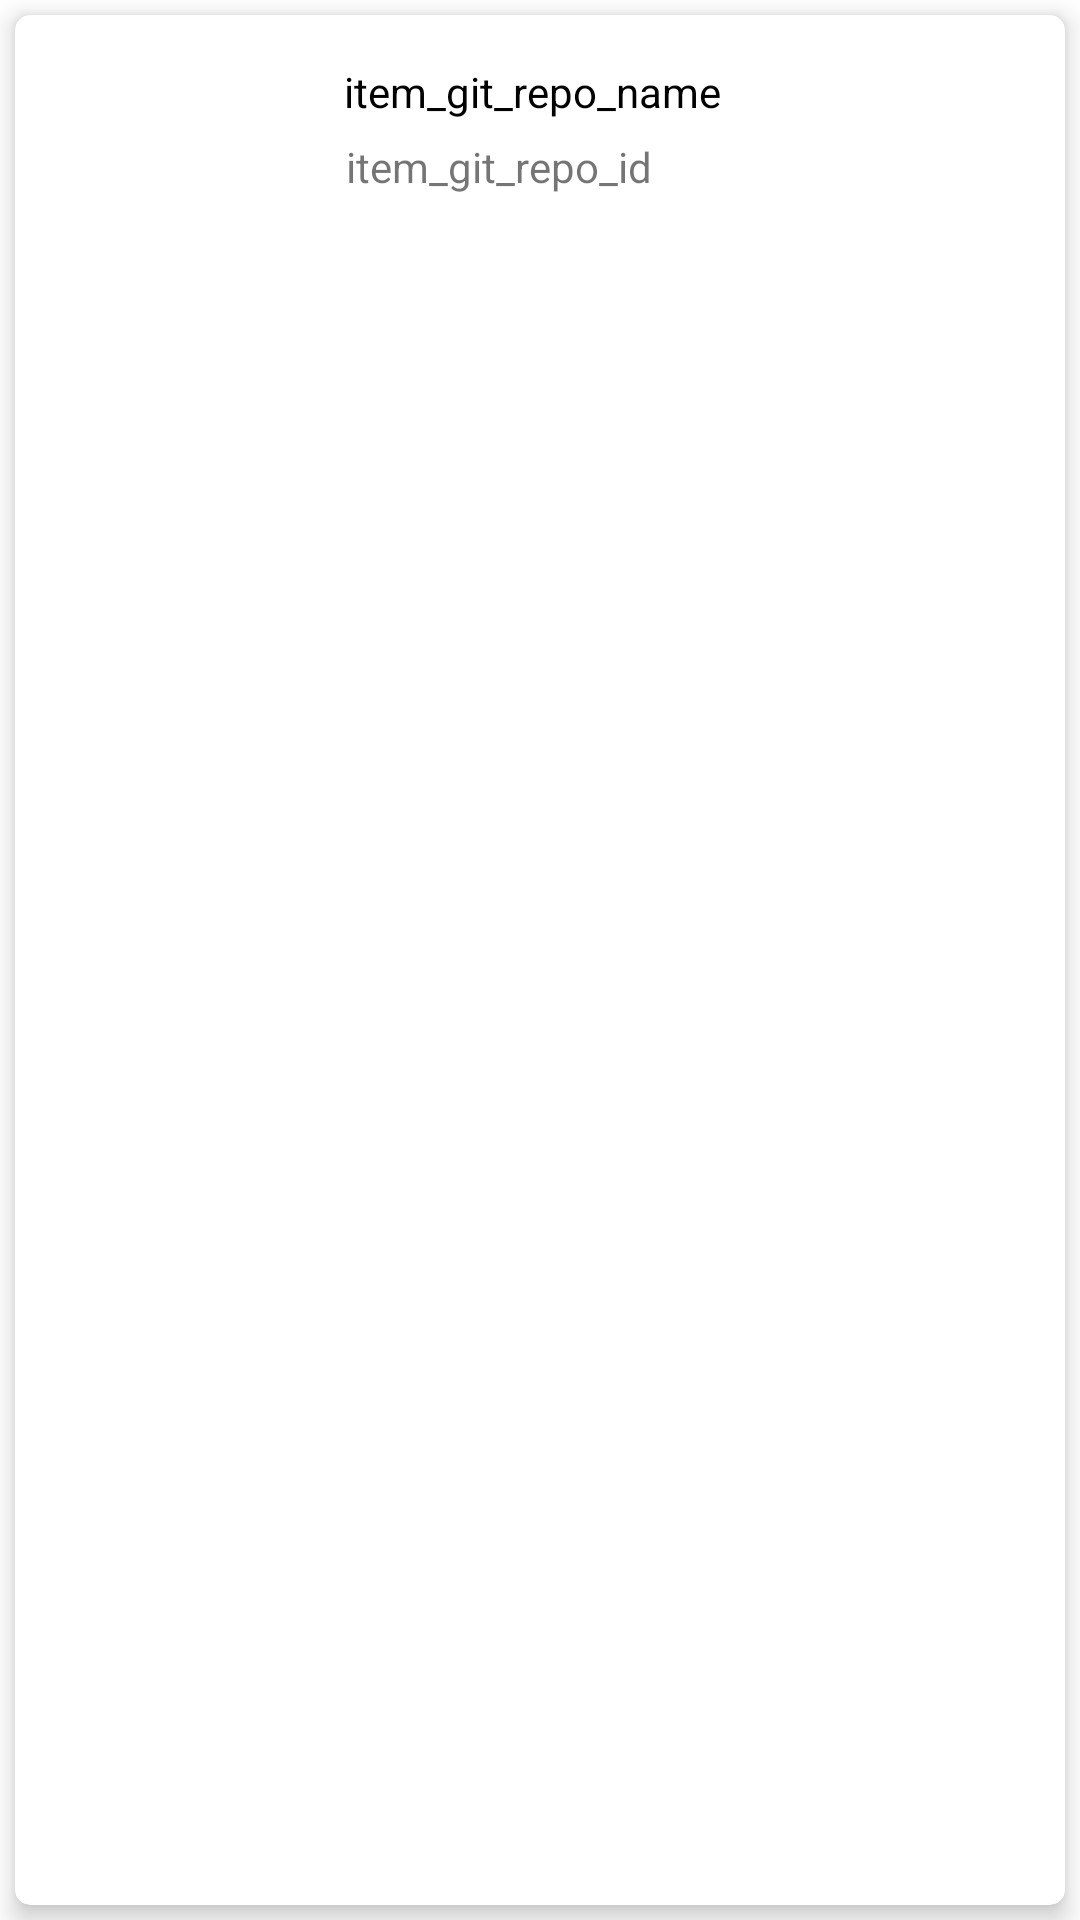

Here is an Android app screen rendered from its layout file. Give the layout XML and the strings, colors and styles it references.
<!-- AndroidManifest.xml: application theme Theme.GitHubRx -->
<!-- res/layout/recycle_item_repository_detail.xml -->
<?xml version="1.0" encoding="utf-8"?>
<androidx.constraintlayout.widget.ConstraintLayout xmlns:android="http://schemas.android.com/apk/res/android"
    xmlns:app="http://schemas.android.com/apk/res-auto"
    xmlns:tools="http://schemas.android.com/tools"
    android:id="@+id/container_item_repository_name"
    android:layout_width="match_parent"
    android:layout_height="wrap_content">

    <LinearLayout
        android:layout_width="match_parent"
        android:layout_height="match_parent"
        android:orientation="vertical">

        <com.google.android.material.card.MaterialCardView
            android:id="@+id/card_view_repository_container"
            android:layout_width="match_parent"
            android:layout_height="match_parent"
            android:layout_margin="@dimen/base_5dp"
            android:hapticFeedbackEnabled="false"
            app:cardCornerRadius="@dimen/base_5dp"
            app:cardElevation="@dimen/base_5dp">

            <androidx.constraintlayout.widget.ConstraintLayout
                android:layout_width="match_parent"
                android:layout_height="match_parent">

                <androidx.constraintlayout.widget.Barrier
                    android:id="@+id/barrier"
                    android:layout_width="wrap_content"
                    android:layout_height="wrap_content"
                    app:barrierDirection="bottom"
                    app:constraint_referenced_ids="guideline_top"
                    tools:ignore="NotSibling" />

                <androidx.constraintlayout.widget.Guideline
                    android:id="@+id/guideline_top"
                    android:layout_width="wrap_content"
                    android:layout_height="wrap_content"
                    android:orientation="horizontal"
                    app:layout_constraintGuide_begin="@dimen/base_5dp" />

                <androidx.constraintlayout.widget.Guideline
                    android:id="@+id/guideline_bottom"
                    android:layout_width="wrap_content"
                    android:layout_height="wrap_content"
                    android:orientation="horizontal"
                    app:layout_constraintGuide_begin="100dp" />

                <androidx.constraintlayout.widget.Guideline
                    android:id="@+id/guideline_start"
                    android:layout_width="wrap_content"
                    android:layout_height="wrap_content"
                    android:orientation="vertical"
                    app:layout_constraintGuide_begin="5dp" />

                <androidx.appcompat.widget.AppCompatImageView
                    android:id="@+id/avatar_url"
                    android:layout_width="90dp"
                    android:layout_height="90dp"
                    android:layout_gravity="center_horizontal"
                    android:layout_marginStart="4dp"
                    android:cropToPadding="true"
                    app:layout_constraintBottom_toTopOf="@+id/guideline_bottom"
                    app:layout_constraintStart_toEndOf="@id/guideline_start"
                    app:layout_constraintTop_toBottomOf="@+id/guideline_top"
                    app:layout_constraintVertical_bias="0.0" />

                <androidx.appcompat.widget.AppCompatTextView
                    android:id="@+id/item_git_repo_name"
                    android:layout_width="wrap_content"
                    android:layout_height="wrap_content"
                    android:layout_marginStart="@dimen/base_5dp"
                    android:layout_marginTop="@dimen/base_5dp"
                    android:ellipsize="end"
                    android:maxLines="1"
                    android:text="@string/item_git_repo_name"
                    android:textColor="@color/black"
                    app:layout_constraintBottom_toTopOf="@+id/guideline_bottom"
                    app:layout_constraintEnd_toEndOf="parent"
                    app:layout_constraintHorizontal_bias="0.047"
                    app:layout_constraintStart_toEndOf="@+id/avatar_url"
                    app:layout_constraintTop_toBottomOf="@id/barrier"
                    app:layout_constraintVertical_bias="0.084" />

                <androidx.appcompat.widget.AppCompatTextView
                    android:id="@+id/item_git_repo_id"
                    android:layout_width="wrap_content"
                    android:layout_height="wrap_content"
                    android:layout_marginStart="@dimen/base_5dp"
                    android:text="@string/item_git_repo_id"
                    app:layout_constraintBottom_toTopOf="@+id/guideline_bottom"
                    app:layout_constraintEnd_toEndOf="parent"
                    app:layout_constraintHorizontal_bias="0.043"
                    app:layout_constraintStart_toEndOf="@+id/avatar_url"
                    app:layout_constraintTop_toBottomOf="@+id/item_git_repo_name"
                    app:layout_constraintVertical_bias="0.13" />

            </androidx.constraintlayout.widget.ConstraintLayout>

        </com.google.android.material.card.MaterialCardView>

    </LinearLayout>

</androidx.constraintlayout.widget.ConstraintLayout>
<!-- resources referenced by this layout -->
<resources>
  <dimen name="base_5dp">5dp</dimen>
  <string name="item_git_repo_id">item_git_repo_id</string>
  <string name="item_git_repo_name">item_git_repo_name</string>
  <style name="Theme.GitHubRx" parent="Theme.MaterialComponents.DayNight.NoActionBar">
          
          <item name="colorPrimary">@color/purple_500</item>
          <item name="colorPrimaryVariant">@color/purple_700</item>
          <item name="colorOnPrimary">@color/white</item>
          
          <item name="colorSecondary">@color/teal_200</item>
          <item name="colorSecondaryVariant">@color/teal_700</item>
          <item name="colorOnSecondary">@color/black</item>
          
          <item name="android:statusBarColor" tools:targetApi="l">?attr/colorPrimaryVariant</item>
          
      </style>
  <!-- not gathered from this repository: default colours our renderer supplied (Android Studio template values) -->
  <color name="purple_500">#FF6200EE</color>
  <color name="purple_700">#FF3700B3</color>
  <color name="teal_200">#FF03DAC5</color>
  <color name="teal_700">#FF018786</color>
  <color name="black">#FF000000</color>
  <color name="white">#FFFFFFFF</color>
</resources>
